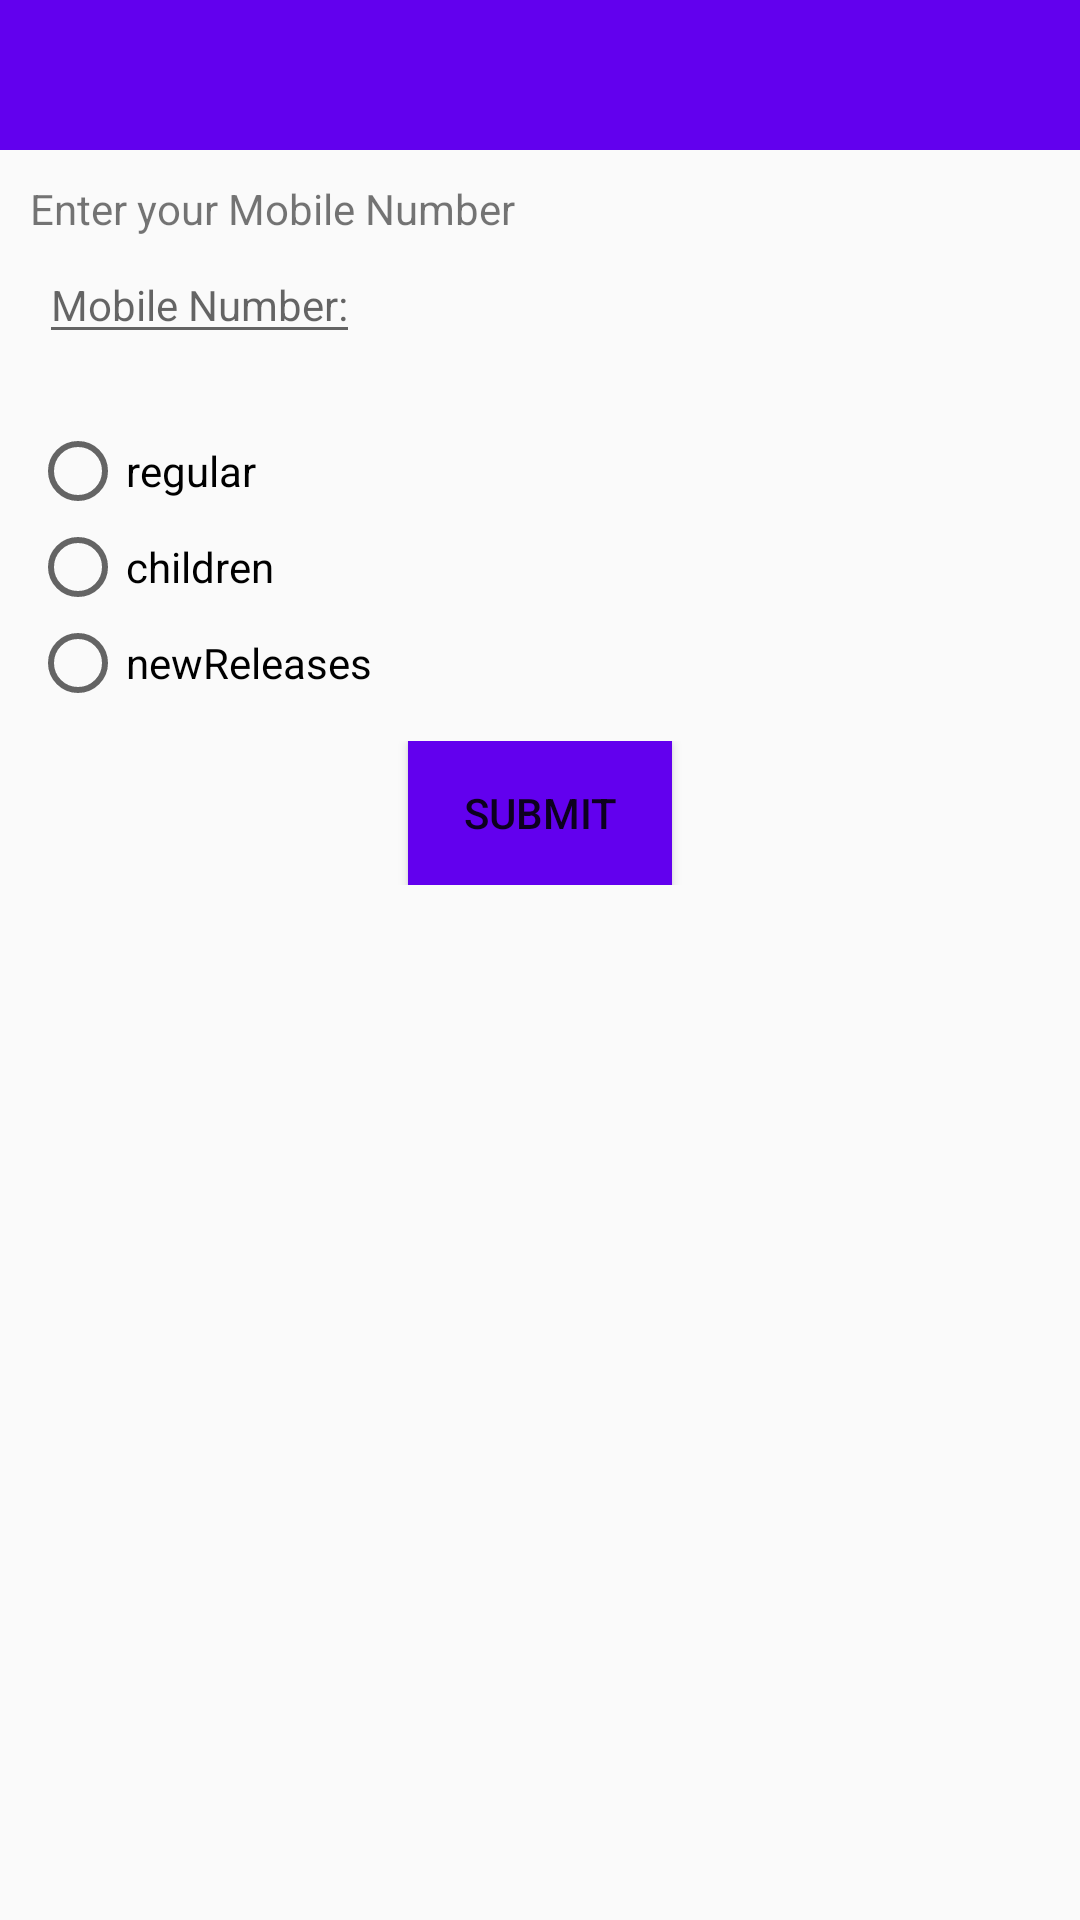

Write the Android layout XML for this screen, with the resource values it uses.
<!-- AndroidManifest.xml: application theme AppTheme -->
<!-- res/layout/activity_return.xml -->
<?xml version="1.0" encoding="utf-8"?>
<LinearLayout xmlns:android="http://schemas.android.com/apk/res/android"
    xmlns:app="http://schemas.android.com/apk/res-auto"
    xmlns:tools="http://schemas.android.com/tools"
    android:layout_width="match_parent"
    android:layout_height="match_parent"
    tools:context=".ReturnActivity"
    android:orientation="vertical">
    <LinearLayout
        android:layout_width="match_parent"
        android:layout_height="50dp"
        android:background="@color/colorPrimary">
    </LinearLayout>
    <LinearLayout
        android:layout_width="match_parent"
        android:layout_height="wrap_content"
        android:orientation="vertical"
        android:padding="10dp">

        <TextView
            android:layout_width="wrap_content"
            android:layout_height="wrap_content"
            android:text="@string/mobileNumbeHint" />

        <EditText
            android:layout_width="wrap_content"
            android:layout_height="wrap_content"
            android:id="@+id/mobileNo"
            android:imeOptions="actionNext"
            android:singleLine="true"
            android:hint="@string/mobileNum"
            style="@style/EditTextStyle"
            />

    </LinearLayout>
    <LinearLayout
        android:layout_width="match_parent"
        android:layout_height="wrap_content"
        android:orientation="horizontal"
        android:padding="10dp">
        <RadioGroup
            android:layout_width="wrap_content"
            android:layout_height="wrap_content"
            android:id="@+id/movies">
            <RadioButton
                android:layout_width="wrap_content"
                android:layout_height="wrap_content"
                android:text="@string/regular"
                android:id="@+id/regular"
                android:checked="false"
                />
            <RadioButton
                android:layout_width="wrap_content"
                android:layout_height="wrap_content"
                android:text="@string/children"
                android:id="@+id/children"
                android:checked="false"
                />
            <RadioButton
                android:layout_width="wrap_content"
                android:layout_height="wrap_content"
                android:text="@string/newReleases"
                android:id="@+id/newReleases"
                android:checked="false"
                />
        </RadioGroup>
    </LinearLayout>

    <LinearLayout
        android:layout_width="match_parent"
        android:layout_height="wrap_content"
        android:orientation="vertical">
        <Button
            android:layout_width="wrap_content"
            android:layout_height="wrap_content"
            android:id="@+id/submit"
            android:text="Submit"
            android:background="@color/colorPrimary"

            android:layout_gravity="center"/>
    </LinearLayout>



</LinearLayout>
<!-- resources referenced by this layout -->
<resources>
  <string name="children">children"</string>
  <string name="mobileNum">Mobile Number:"</string>
  <string name="mobileNumbeHint">Enter your Mobile Number</string>
  <string name="newReleases">newReleases"</string>
  <string name="regular">regular"</string>
  <style name="EditTextStyle">
          <item name="android:layout_width">match_parent</item>
          <item name="android:layout_height">wrap_content</item>
          <item name="android:imeOptions">actionNext</item>
          <item name="android:textColor">@color/black</item>
          <item name="android:layout_margin">3dp</item>
          <item name="android:textSize">14sp</item>
      </style>
  <style name="AppTheme" parent="Theme.AppCompat.Light.NoActionBar">
          
          <item name="colorPrimary">@color/colorPrimary</item>
          <item name="colorPrimaryDark">@color/colorPrimaryDark</item>
          <item name="colorAccent">@color/colorAccent</item>
      </style>
  <!-- not gathered from this repository: default colours our renderer supplied (Android Studio template values) -->
  <color name="black">#FF000000</color>
  <color name="colorPrimary">#FF6200EE</color>
  <color name="colorPrimaryDark">#FF3700B3</color>
  <color name="colorAccent">#FF03DAC5</color>
</resources>
